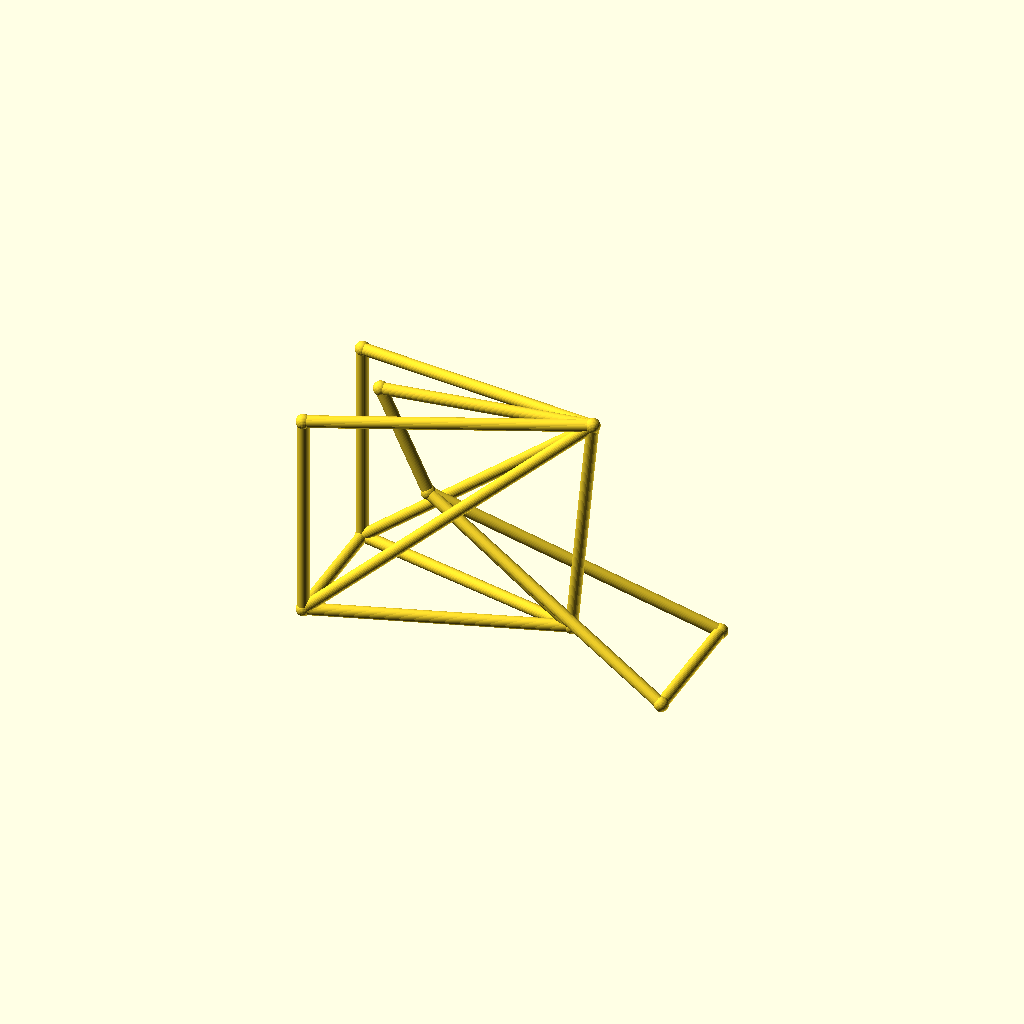
Cell 1: rendered with the file's own defaults.
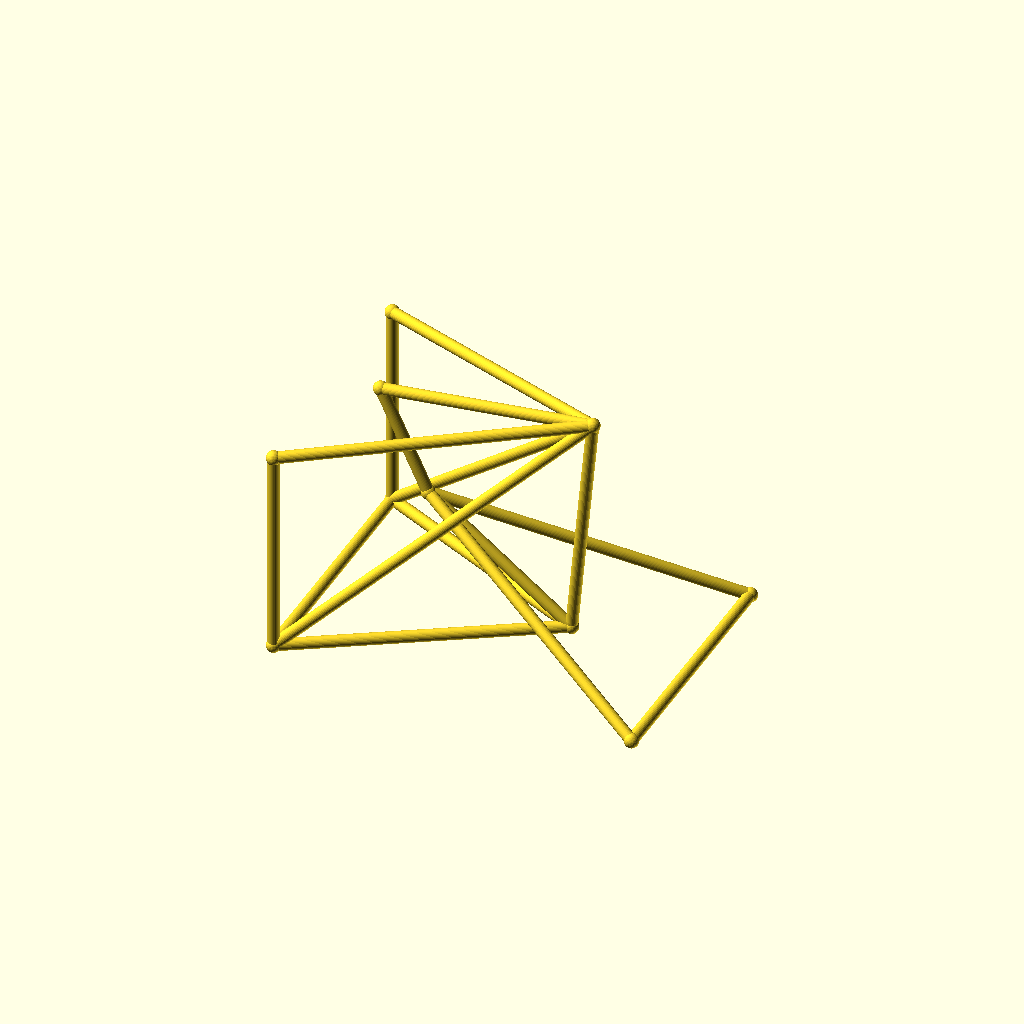
Cell 2: the same model with track = 96.
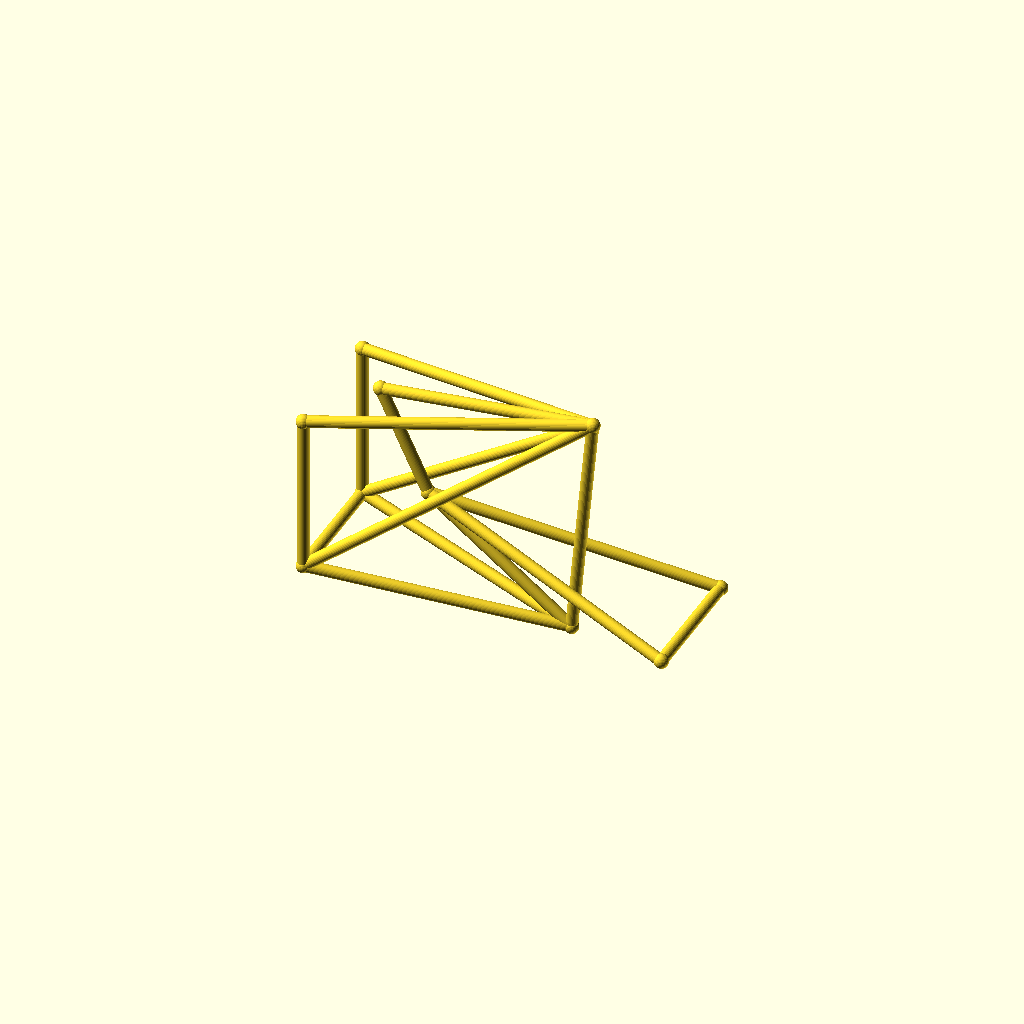
Cell 3 — hub_z set to 36, the other parameters unchanged.
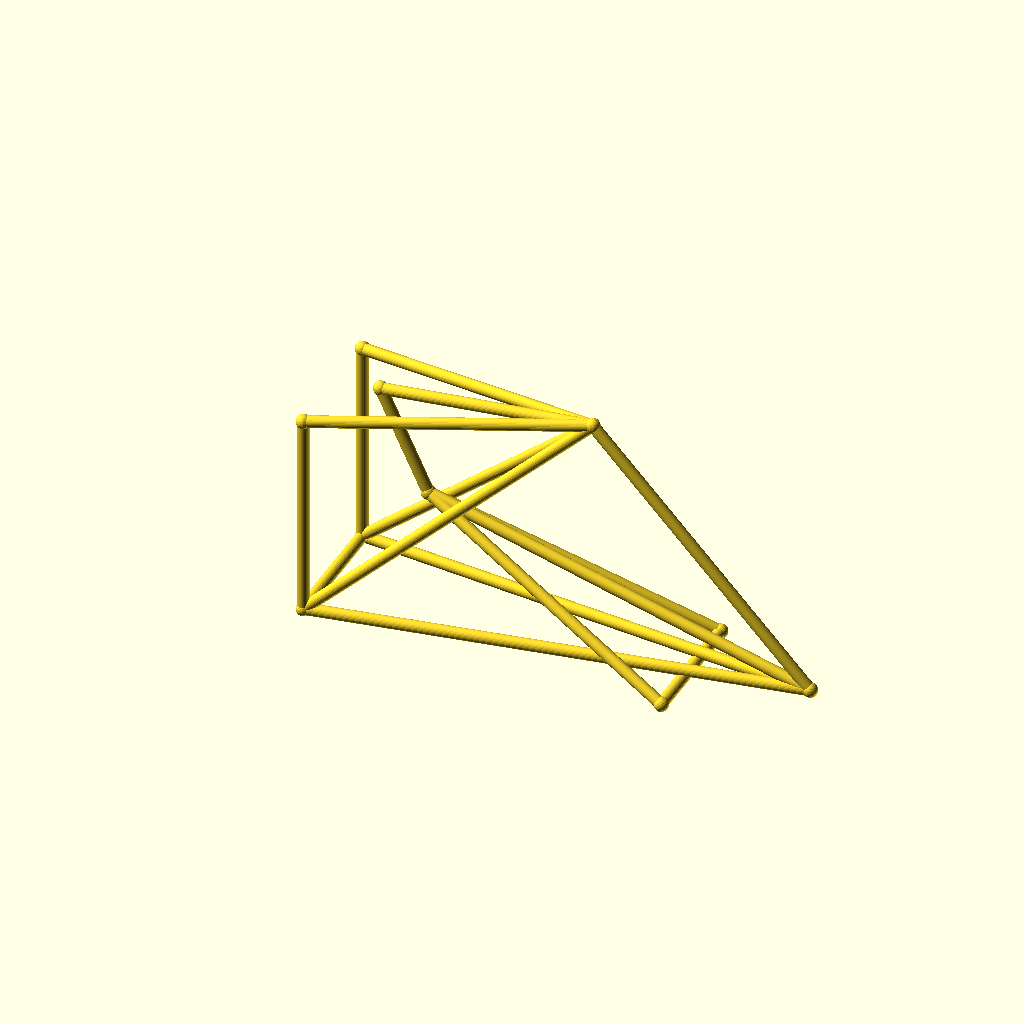
Cell 4 — bb_x set to 180, the other parameters unchanged.
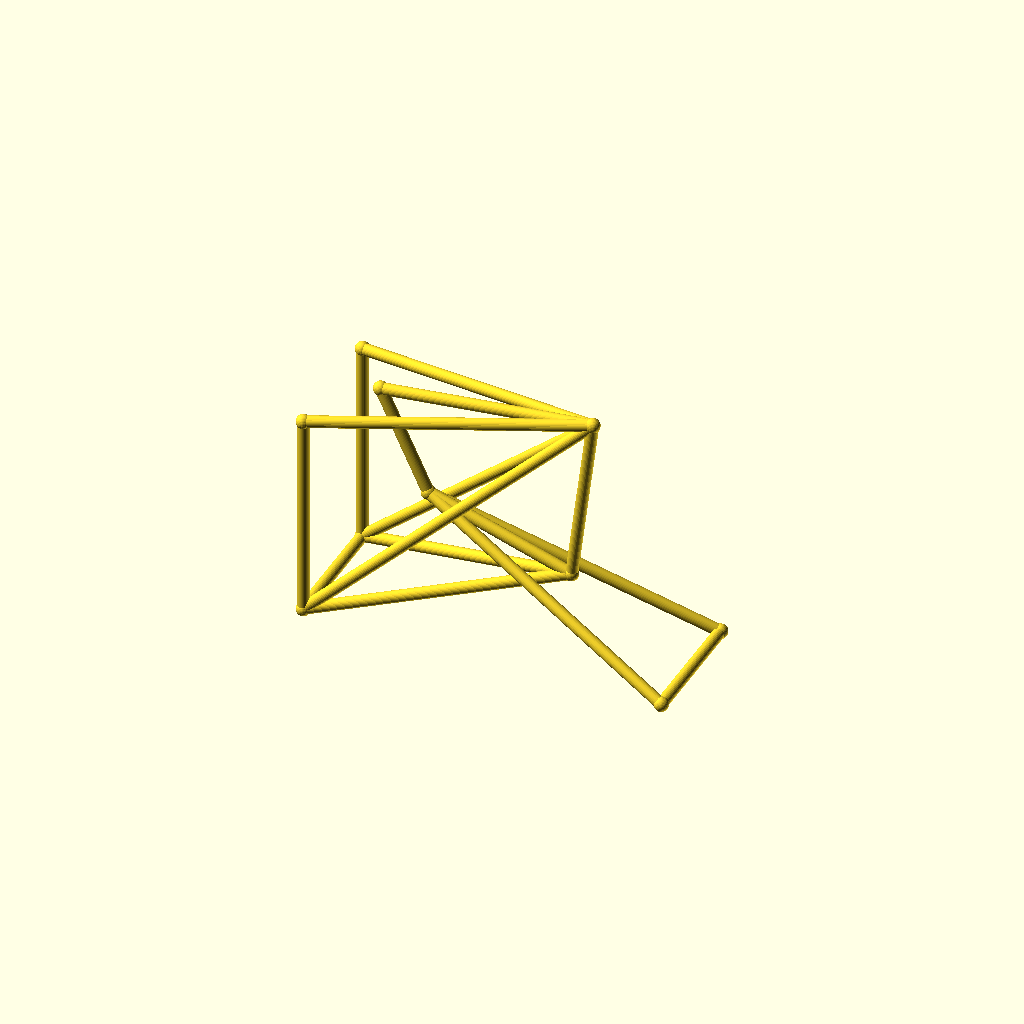
Cell 5: the same model with bb_z = 44.
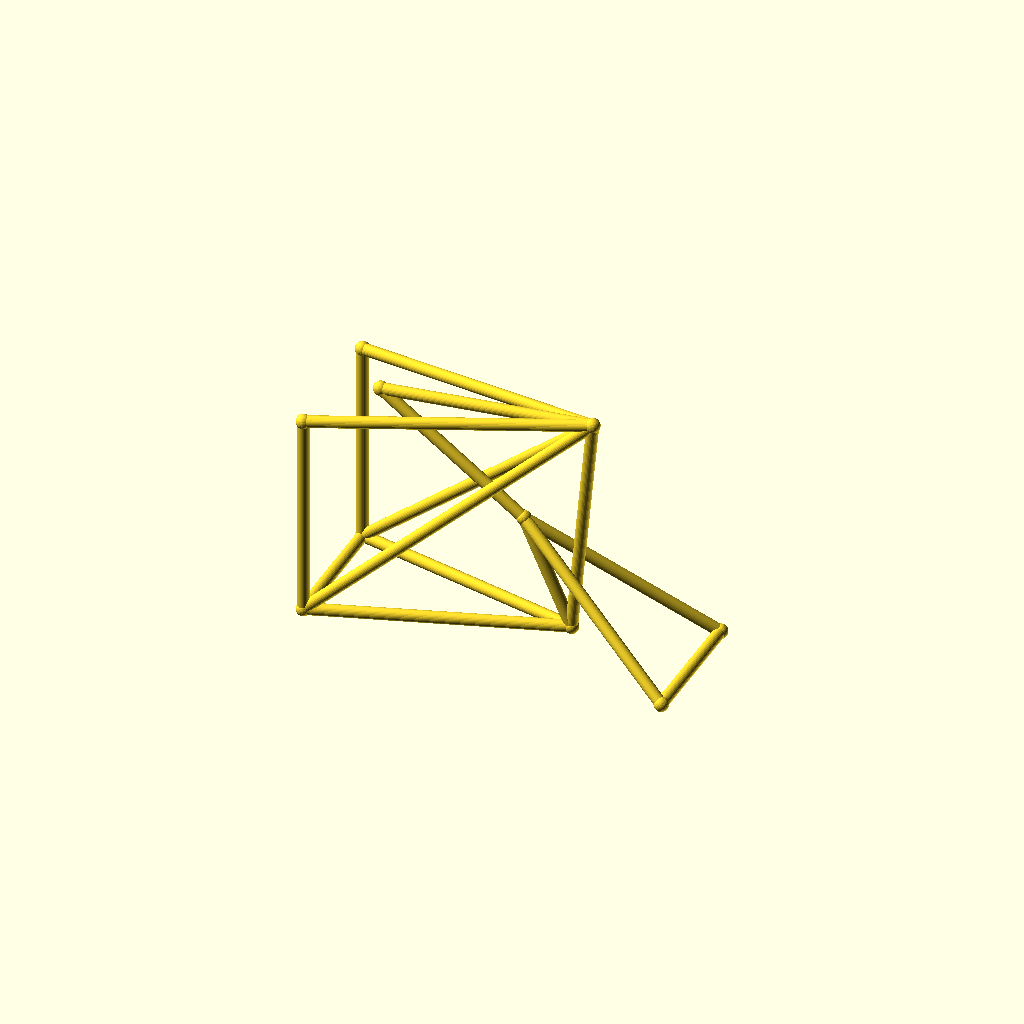
Cell 6: the same model with ht_bot_x = 72.
All cells are drawn from one camera (rotation 55°, 0°, 25°, orthographic, colour scheme Cornfield), so only the parameter changes between them.
The OpenSCAD source (optional_data/data/wire3/bikeframe/scene_0156.scad):
$fn = 32;

// ----------------------------------------------------------------------
// Bicycle frame: diamond frame, wheelbase 135 mm, with rack
// ----------------------------------------------------------------------

// --- parameters (mm) ---
track = 48;               // distance between the rear dropouts
hub_z = 18;               // wheel hub height
bb_x = 90;                // bottom bracket X
bb_z = 22;                // bottom bracket height
ht_bot_x = 36;            // head tube bottom X
ht_bot_z = 62;            // head tube bottom height
ht_top_x = 18;            // head tube top X
ht_top_z = 100;           // head tube top height
st_x = 98;                // seat cluster X
st_z = 108;               // seat cluster height
fh_x = 135;               // front hub X (wheelbase)
tube_r = 2.2;             // frame tube radius
joint_r = 2.7;            // joint ball radius
rack_z = 96;              // luggage rack height

bbox_x = fh_x + 2 * joint_r;  // overall X, joints included
bbox_y = track + 2 * joint_r;  // overall Y, joints included
bbox_z = 108 - hub_z + 2 * joint_r;  // overall Z, joints included
tube_d = 2 * tube_r;  // frame tube diameter
wheelbase = fh_x;  // rear axle to front hub
nodes = [[bb_x, 0, bb_z], [ht_bot_x, 0, ht_bot_z], [ht_top_x, 0, ht_top_z], [st_x, 0, st_z], [0, track / 2, hub_z], [0, -track / 2, hub_z], [fh_x, track / 2, hub_z], [fh_x, -track / 2, hub_z], [0, track / 2, rack_z], [0, -track / 2, rack_z]];

module member(a, b, r) {
  /* round stock from joint a to joint b, ends buried in the joint balls */
  d = b - a;
  length = norm(d);
  translate(a) rotate([0, acos(d[2] / length), atan2(d[1], d[0])])
    cylinder(h = length, r = r);
}

module joint(p, r) {
  /* ball at the joint centre, fatter than every member meeting there */
  translate(p) sphere(r = r);
}

/* members - each call is one graph edge */
member(nodes[1], nodes[2], tube_r);
member(nodes[1], nodes[0], tube_r);
member(nodes[2], nodes[3], tube_r);
member(nodes[3], nodes[0], tube_r);
member(nodes[0], nodes[4], tube_r);
member(nodes[0], nodes[5], tube_r);
member(nodes[3], nodes[4], tube_r);
member(nodes[3], nodes[5], tube_r);
member(nodes[1], nodes[6], tube_r);
member(nodes[1], nodes[7], tube_r);
member(nodes[6], nodes[7], tube_r);
member(nodes[4], nodes[5], tube_r);
member(nodes[3], nodes[8], tube_r);
member(nodes[3], nodes[9], tube_r);
member(nodes[8], nodes[4], tube_r);
member(nodes[9], nodes[5], tube_r);

/* joint balls */
for (p = nodes) joint(p, joint_r);
Customizer parameters (derived from the source; name, type, default, range or options):
track: number, default 48
hub_z: number, default 18
bb_x: number, default 90
bb_z: number, default 22
ht_bot_x: number, default 36
ht_bot_z: number, default 62
ht_top_x: number, default 18
ht_top_z: number, default 100
st_x: number, default 98
st_z: number, default 108
fh_x: number, default 135
tube_r: number, default 2.2
joint_r: number, default 2.7
rack_z: number, default 96
